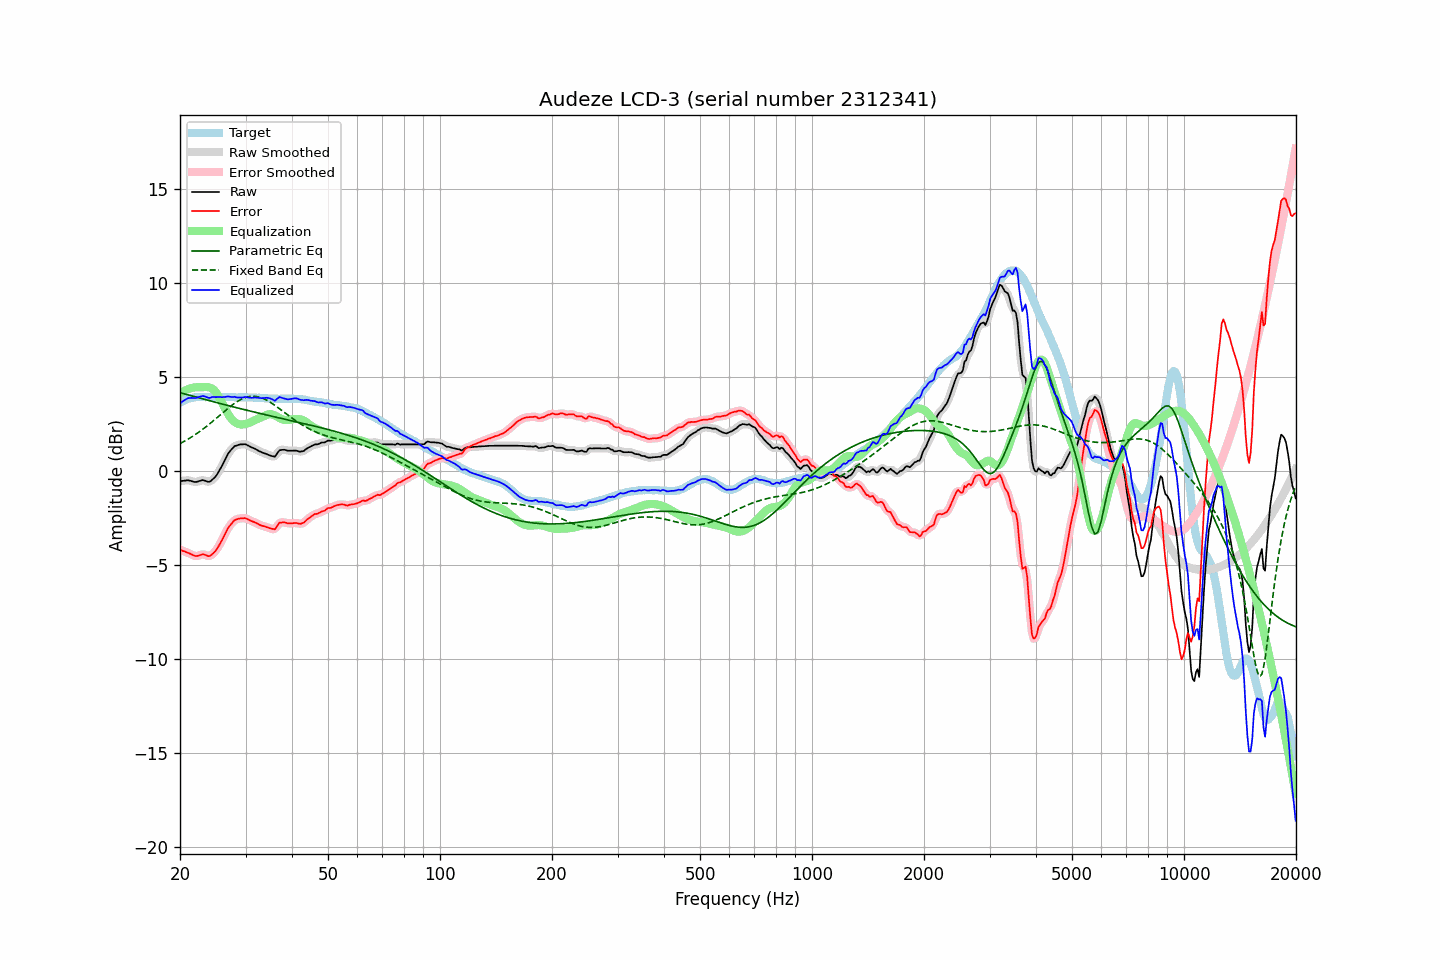

Data behind this chart, as committed beside it:
frequency, raw, error, smoothed, error_smoothed, equalization, parametric_eq, fixed_band_eq, equalized_raw, equalized_smoothed, target
20.00, -0.53, -4.17, -0.53, -4.17, 4.14, 4.18, 1.48, 3.61, 3.61, 3.64
20.20, -0.52, -4.21, -0.51, -4.20, 4.19, 4.16, 1.52, 3.68, 3.68, 3.69
20.40, -0.51, -4.25, -0.50, -4.24, 4.24, 4.13, 1.56, 3.74, 3.74, 3.74
20.61, -0.50, -4.26, -0.49, -4.27, 4.29, 4.11, 1.61, 3.79, 3.80, 3.77
20.81, -0.49, -4.31, -0.49, -4.30, 4.33, 4.09, 1.66, 3.85, 3.85, 3.82
21.02, -0.48, -4.33, -0.48, -4.33, 4.37, 4.06, 1.71, 3.89, 3.88, 3.86
21.23, -0.50, -4.37, -0.50, -4.38, 4.40, 4.04, 1.76, 3.90, 3.90, 3.88
21.44, -0.52, -4.41, -0.52, -4.42, 4.42, 4.02, 1.81, 3.91, 3.90, 3.90
21.66, -0.55, -4.46, -0.55, -4.46, 4.45, 3.99, 1.87, 3.90, 3.90, 3.92
21.87, -0.57, -4.49, -0.56, -4.49, 4.46, 3.97, 1.92, 3.90, 3.90, 3.93
22.09, -0.57, -4.51, -0.56, -4.51, 4.47, 3.95, 1.98, 3.90, 3.91, 3.94
22.31, -0.55, -4.50, -0.55, -4.50, 4.47, 3.92, 2.04, 3.93, 3.93, 3.95
22.54, -0.52, -4.47, -0.52, -4.47, 4.47, 3.90, 2.10, 3.96, 3.96, 3.95
22.76, -0.50, -4.45, -0.49, -4.44, 4.48, 3.88, 2.16, 3.98, 3.98, 3.95
22.99, -0.47, -4.41, -0.48, -4.42, 4.48, 3.86, 2.22, 4.01, 4.00, 3.94
23.22, -0.49, -4.43, -0.49, -4.43, 4.48, 3.83, 2.29, 3.99, 3.99, 3.94
23.45, -0.52, -4.46, -0.52, -4.46, 4.48, 3.81, 2.36, 3.96, 3.96, 3.94
23.69, -0.55, -4.50, -0.55, -4.50, 4.48, 3.79, 2.42, 3.93, 3.93, 3.95
23.92, -0.57, -4.52, -0.55, -4.50, 4.47, 3.76, 2.49, 3.90, 3.92, 3.95
24.16, -0.53, -4.48, -0.52, -4.48, 4.44, 3.74, 2.56, 3.92, 3.92, 3.96
24.40, -0.45, -4.41, -0.46, -4.42, 4.40, 3.72, 2.63, 3.95, 3.94, 3.97
24.65, -0.38, -4.33, -0.38, -4.34, 4.33, 3.70, 2.71, 3.96, 3.95, 3.96
24.89, -0.29, -4.25, -0.28, -4.24, 4.24, 3.67, 2.78, 3.95, 3.96, 3.96
25.14, -0.17, -4.13, -0.17, -4.13, 4.12, 3.65, 2.85, 3.95, 3.95, 3.95
25.39, -0.02, -3.99, -0.03, -3.99, 3.98, 3.63, 2.92, 3.96, 3.95, 3.96
25.65, 0.12, -3.84, 0.12, -3.84, 3.83, 3.61, 3.00, 3.95, 3.95, 3.96
25.91, 0.27, -3.68, 0.28, -3.68, 3.67, 3.58, 3.07, 3.94, 3.95, 3.95
26.16, 0.45, -3.50, 0.44, -3.51, 3.50, 3.56, 3.14, 3.95, 3.95, 3.95
26.43, 0.61, -3.34, 0.62, -3.33, 3.34, 3.54, 3.22, 3.95, 3.96, 3.95
26.69, 0.78, -3.16, 0.79, -3.17, 3.18, 3.52, 3.29, 3.97, 3.97, 3.95
26.96, 0.95, -3.01, 0.94, -3.02, 3.03, 3.50, 3.36, 3.99, 3.97, 3.96
27.23, 1.06, -2.89, 1.06, -2.89, 2.90, 3.47, 3.43, 3.96, 3.97, 3.96
27.50, 1.16, -2.79, 1.17, -2.78, 2.79, 3.45, 3.49, 3.95, 3.96, 3.95
27.77, 1.25, -2.69, 1.26, -2.69, 2.70, 3.43, 3.56, 3.95, 3.95, 3.94
28.05, 1.34, -2.60, 1.32, -2.61, 2.62, 3.41, 3.62, 3.97, 3.95, 3.94
28.33, 1.36, -2.57, 1.37, -2.56, 2.57, 3.39, 3.68, 3.93, 3.94, 3.93
28.62, 1.39, -2.54, 1.40, -2.53, 2.53, 3.37, 3.73, 3.92, 3.93, 3.93
28.90, 1.42, -2.51, 1.42, -2.51, 2.50, 3.34, 3.78, 3.93, 3.92, 3.94
29.19, 1.43, -2.49, 1.43, -2.50, 2.49, 3.32, 3.83, 3.92, 3.92, 3.92
29.48, 1.43, -2.51, 1.44, -2.49, 2.49, 3.30, 3.87, 3.93, 3.94, 3.94
29.78, 1.44, -2.49, 1.44, -2.50, 2.50, 3.28, 3.90, 3.95, 3.94, 3.93
30.08, 1.43, -2.51, 1.42, -2.51, 2.52, 3.26, 3.93, 3.96, 3.95, 3.94
30.38, 1.38, -2.54, 1.39, -2.54, 2.55, 3.24, 3.96, 3.93, 3.94, 3.93
30.68, 1.34, -2.58, 1.34, -2.58, 2.58, 3.22, 3.97, 3.92, 3.92, 3.93
30.99, 1.29, -2.63, 1.30, -2.63, 2.61, 3.20, 3.98, 3.91, 3.91, 3.92
31.30, 1.25, -2.67, 1.26, -2.66, 2.66, 3.18, 3.99, 3.91, 3.91, 3.92
31.61, 1.22, -2.70, 1.22, -2.70, 2.70, 3.15, 3.99, 3.92, 3.92, 3.92
31.93, 1.18, -2.73, 1.18, -2.73, 2.74, 3.13, 3.98, 3.92, 3.92, 3.92
32.24, 1.13, -2.77, 1.13, -2.78, 2.78, 3.11, 3.97, 3.91, 3.91, 3.90
32.57, 1.08, -2.83, 1.09, -2.82, 2.82, 3.09, 3.95, 3.90, 3.90, 3.91
32.89, 1.04, -2.87, 1.04, -2.86, 2.85, 3.07, 3.93, 3.90, 3.89, 3.91
33.22, 1.00, -2.89, 1.00, -2.89, 2.89, 3.05, 3.90, 3.89, 3.89, 3.90
33.55, 0.97, -2.92, 0.97, -2.92, 2.92, 3.03, 3.86, 3.90, 3.90, 3.89
33.89, 0.94, -2.94, 0.94, -2.94, 2.96, 3.01, 3.82, 3.91, 3.90, 3.88
34.23, 0.91, -2.97, 0.91, -2.97, 3.00, 2.99, 3.78, 3.91, 3.91, 3.89
34.57, 0.87, -3.00, 0.88, -3.00, 3.03, 2.97, 3.73, 3.90, 3.90, 3.87
34.92, 0.84, -3.03, 0.84, -3.03, 3.04, 2.95, 3.68, 3.88, 3.88, 3.87
35.27, 0.81, -3.05, 0.80, -3.06, 3.03, 2.93, 3.62, 3.84, 3.83, 3.87
35.62, 0.79, -3.07, 0.79, -3.08, 3.01, 2.91, 3.57, 3.80, 3.79, 3.86
35.97, 0.77, -3.09, 0.82, -3.05, 2.97, 2.89, 3.51, 3.75, 3.79, 3.86
... 635 more rows
